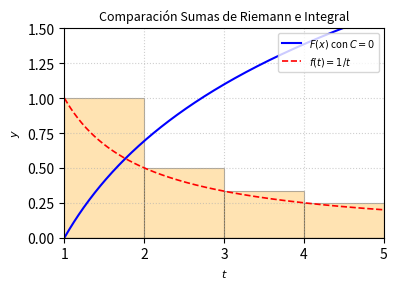

Write the Python code that produced this figure. (Note: this script raises an exception after producing the figure.)
import matplotlib
matplotlib.use('Agg')
import numpy as np
import matplotlib.pyplot as plt

n = 5
t = np.linspace(1, n, 400)
f = 1 / t
F = np.log(t)  # Antiderivada con C = 0

plt.figure(figsize=(4, 3))
plt.plot(t, F, label=r'$F(x)$ con $C=0$', color='blue', linewidth=1.5)
plt.plot(t, f, label=r'$f(t) = 1/t$', color='red', linestyle='--', linewidth=1.2)

for k in range(1, n):
    plt.bar(k, 1/k, width=1.0, align='edge', facecolor='orange', 
            edgecolor='black', alpha=0.3, linewidth=0.8)

plt.title('Comparación Sumas de Riemann e Integral', fontsize=9)
plt.xlabel('$t$', fontsize=8)
plt.ylabel('$y$', fontsize=8)
plt.xlim(1, n)
plt.ylim(0, 1.5)
plt.axhline(0, color='black', linewidth=0.8)
plt.legend(fontsize=7, loc='upper right')
plt.grid(True, linestyle=':', alpha=0.6)
plt.tight_layout()

plt.savefig(r'semana_08/graficas/SEM08_P04_grafica.png', dpi=300, bbox_inches='tight')
plt.close()
